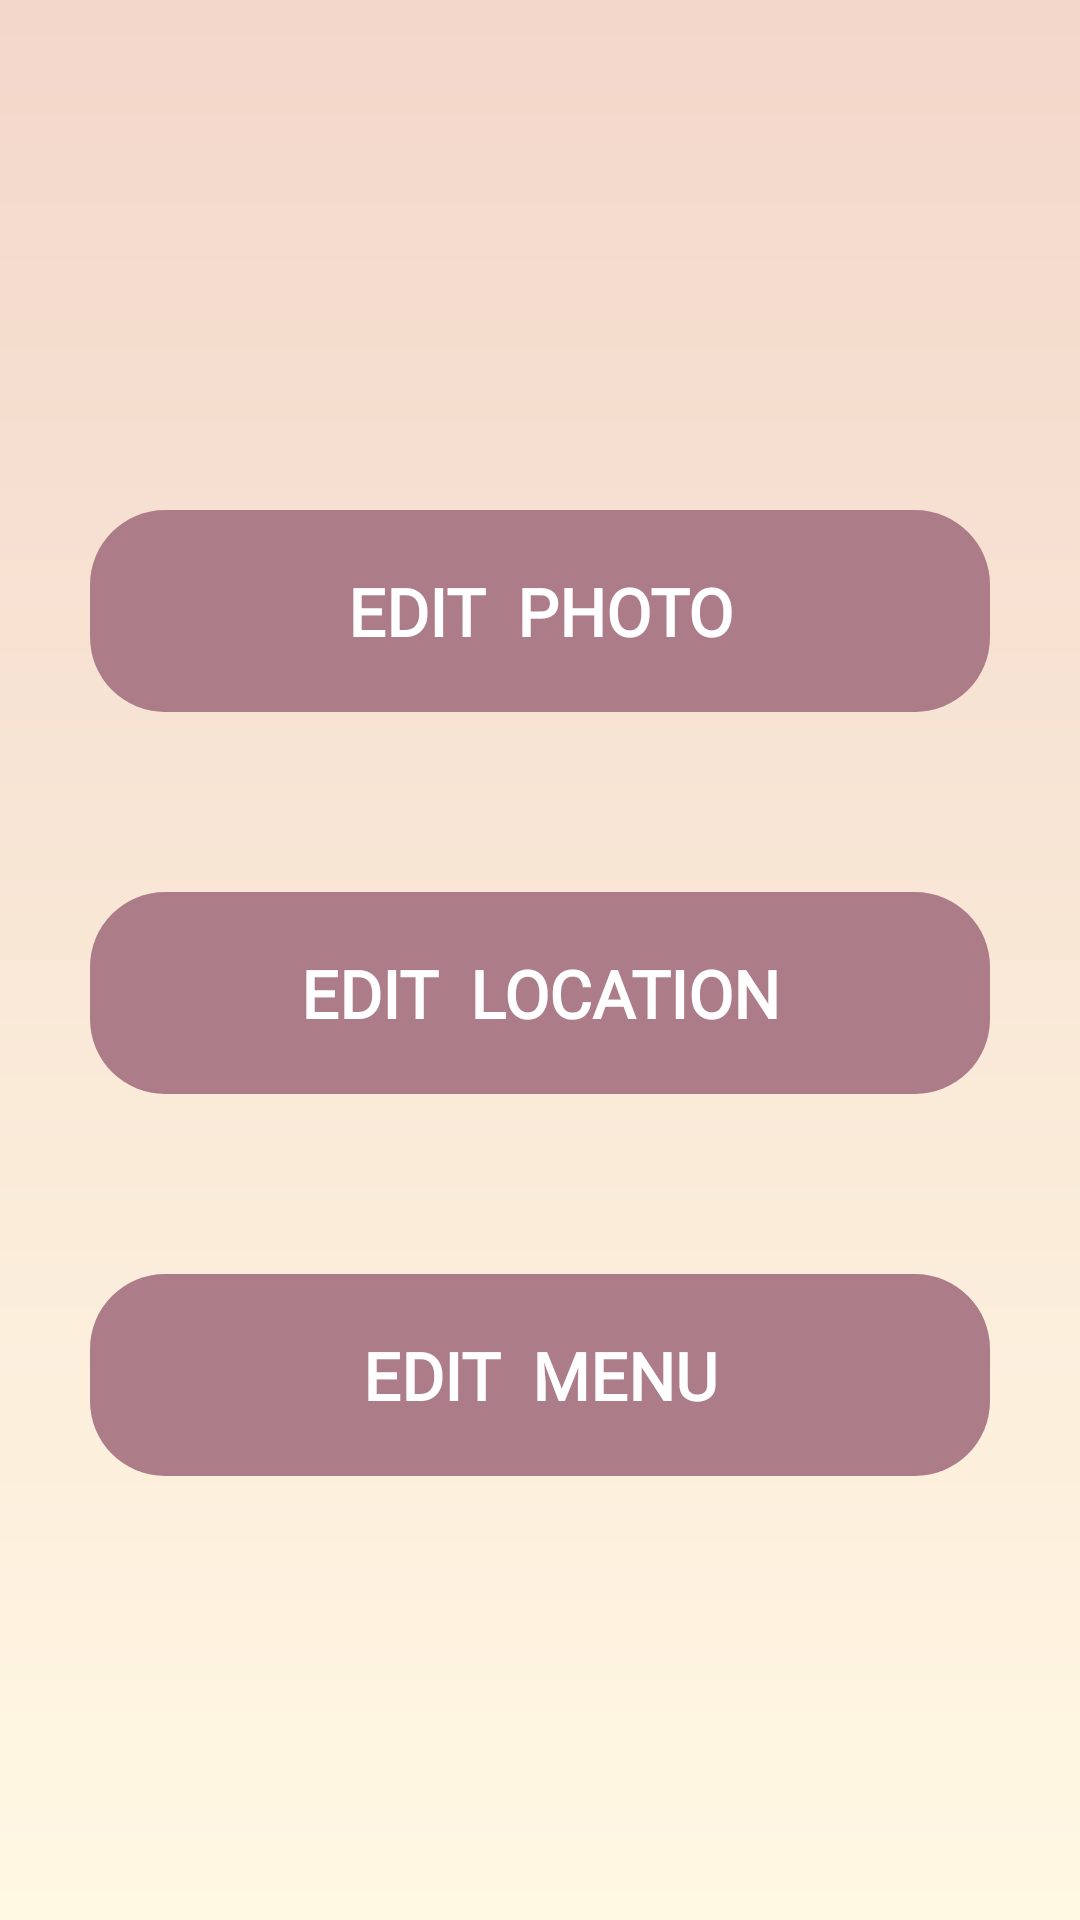

Reconstruct the res/layout file that produces this screen, plus the resources it refers to.
<!-- AndroidManifest.xml: application theme Theme.MyApplication -->
<!-- res/layout/fragment_restaurant_profile.xml -->
<?xml version="1.0" encoding="utf-8"?>
<androidx.constraintlayout.widget.ConstraintLayout xmlns:android="http://schemas.android.com/apk/res/android"
    xmlns:app="http://schemas.android.com/apk/res-auto"
    xmlns:tools="http://schemas.android.com/tools"
    android:layout_width="match_parent"
    android:layout_height="match_parent"
    tools:context=".ProfileFragment"
    android:background="@drawable/back_ground">

    <LinearLayout
        android:layout_width="match_parent"
        android:layout_height="wrap_content"
        android:layout_marginTop="140dp"

        android:gravity="center"
        android:orientation="vertical"
        app:layout_constraintEnd_toEndOf="parent"

        app:layout_constraintHorizontal_bias="0.0"
        app:layout_constraintStart_toStartOf="parent"
        app:layout_constraintTop_toTopOf="parent">

        <TextView
            android:id="@+id/editPhotoTv"
            android:layout_width="match_parent"
            android:layout_height="wrap_content"
            android:layout_margin="30dp"
            android:background="@drawable/custom_my_profile"
            android:fontFamily="@font/vintage_rovery"
            android:padding="19dp"
            android:text="EDIT  PHOTO"
            android:textAlignment="center"
            android:textColor="@color/white"
            android:textSize="22dp"
            android:textStyle="bold"

            />

        <TextView
            android:id="@+id/editLocationTv"
            android:layout_width="match_parent"
            android:layout_height="wrap_content"
            android:layout_margin="30dp"
            android:background="@drawable/custom_my_profile"
            android:fontFamily="@font/vintage_rovery"
            android:padding="19dp"
            android:text="EDIT  LOCATION"
            android:textAlignment="center"
            android:textColor="@color/white"
            android:textSize="22dp"
            android:textStyle="bold"

            />

        <TextView
            android:id="@+id/editMenuTv"
            android:layout_width="match_parent"
            android:layout_height="wrap_content"
            android:layout_margin="30dp"
            android:background="@drawable/custom_my_profile"
            android:fontFamily="@font/vintage_rovery"
            android:padding="19dp"
            android:text="EDIT  MENU"
            android:textAlignment="center"
            android:textColor="@color/white"
            android:textSize="22dp"
            android:textStyle="bold"

            />
    </LinearLayout>


</androidx.constraintlayout.widget.ConstraintLayout>
<!-- resources referenced by this layout -->
<resources>
  <color name="white">#FFFFFFFF</color>
  <!-- drawable back_ground (drawable) -->
  <?xml version="1.0" encoding="utf-8"?>
  <shape xmlns:android="http://schemas.android.com/apk/res/android">
  <gradient
      android:type="linear"
      android:startColor="@color/bg_base_color1"
      android:endColor="@color/bg_base_color2"
      android:angle="90"
      >
  
  </gradient>
  </shape>
  <!-- drawable custom_my_profile (drawable) -->
  <?xml version="1.0" encoding="utf-8"?>
  <shape xmlns:android="http://schemas.android.com/apk/res/android" android:shape="rectangle">
      <solid android:color="@color/main_font_color"></solid>
     <corners android:radius="25dp"></corners>
  </shape>
  <color name="bg_base_color1">#FFF8E3</color>
  <color name="bg_base_color2">#F3D7CA</color>
  <color name="main_font_color">#AC7D88</color>
</resources>
